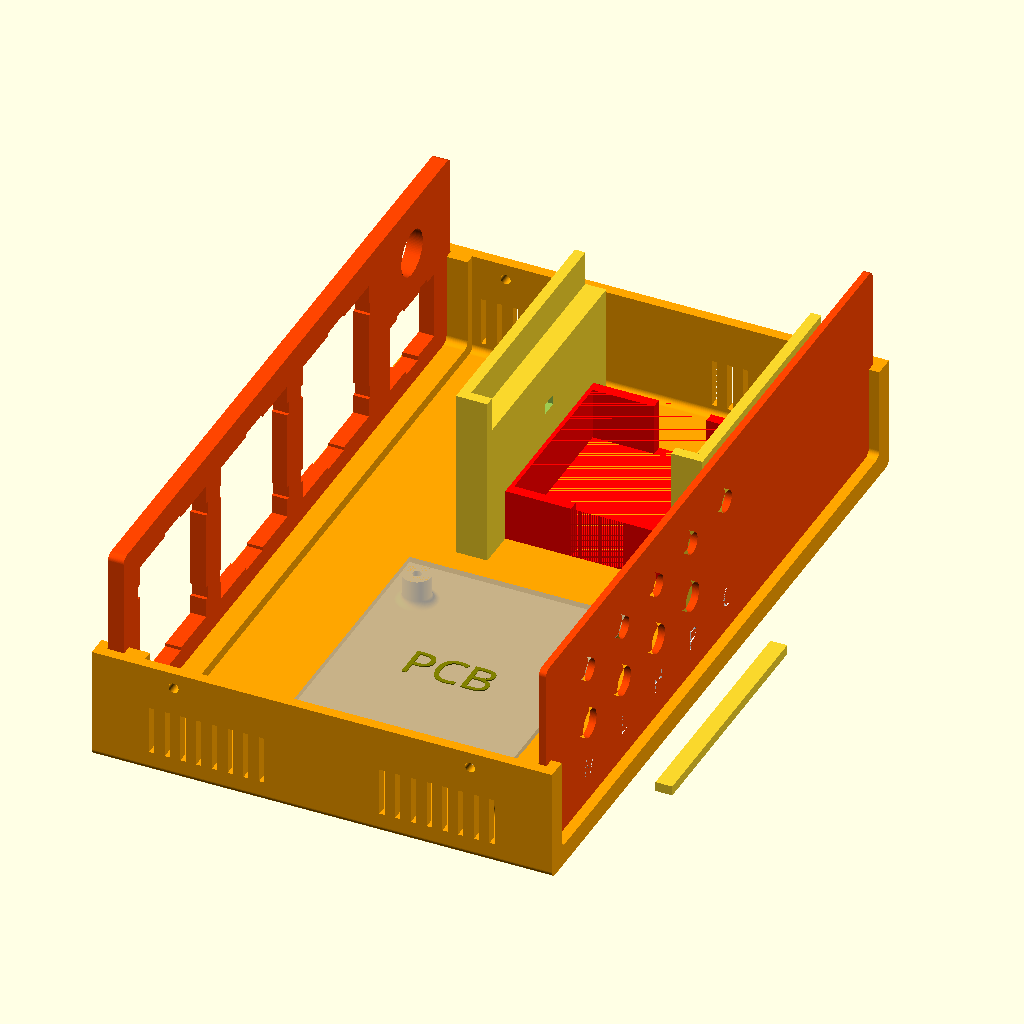
Cell 1: the model at its default parameters.
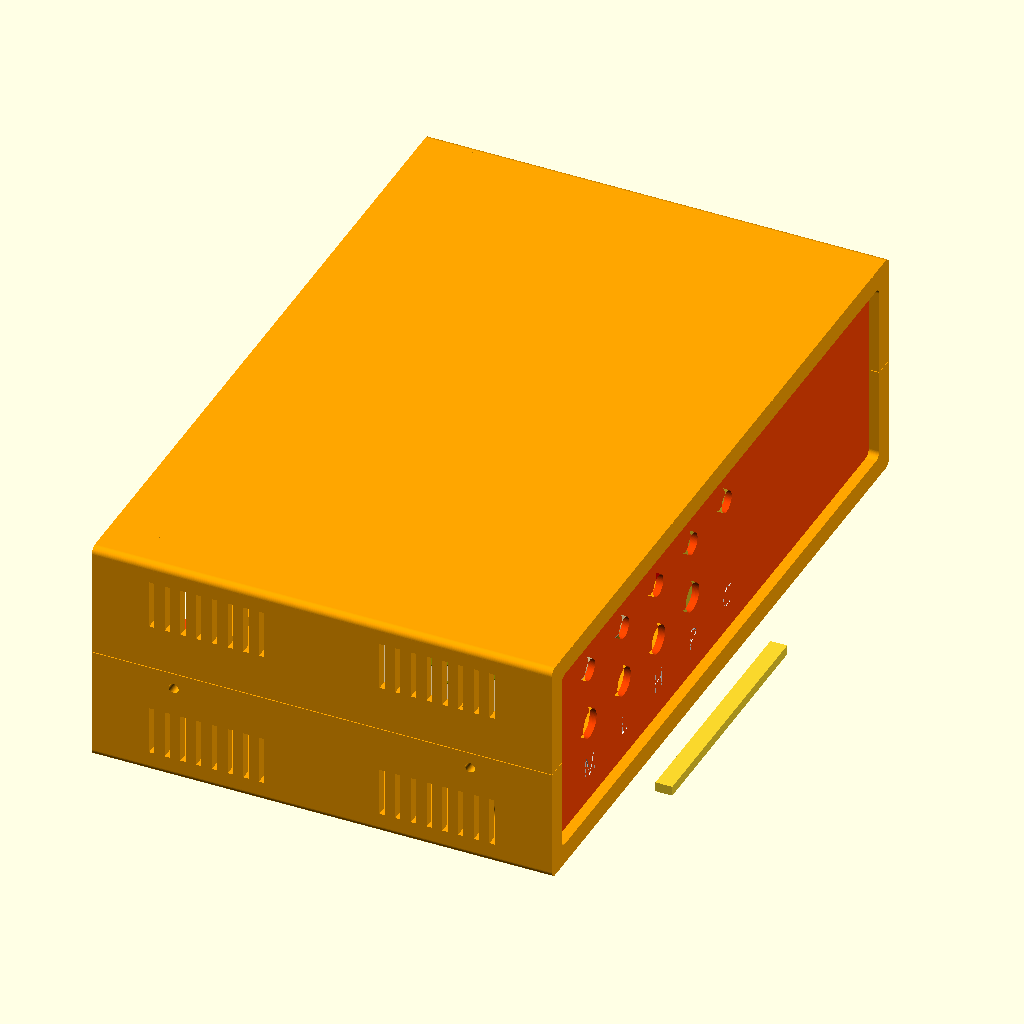
Cell 2: TShell = 1 (everything else at default).
The same orthographic view direction (rotation 55°, 0°, 25°; colour scheme Cornfield) for every cell, with the view re-fitted per cell, so scale and position can differ between cells.
Source of the model, AsksinPP_developments/PCBs/HB-UNI-SenAct-4-4-SC_DS_FUEL4EP/3D_Printer/case/Case_HB-UNI-SenAct-4-4-SC_DS_FUEL4EP.scad:
/* Box design originally by:
////////////////////////////////////////////////////////////////////
              -    FB Aka Heartman/Hearty 2016     -
              -   http://heartygfx.blogspot.com    -
              -       OpenScad Parametric Box      -
              -         CC BY-NC 3.0 License       -
              - adaptions 2023-07-29 (C) FUEL4EP   -
////////////////////////////////////////////////////////////////////

Improved by jbebel:
http://github.com/jbebel/Ultimate-Box-Maker
Adapted to case for HB-UNI-SenAct-4-4-SC_DS_FUEL4EP by FUEL4EP
https://github.com/FUEL4EP/HomeAutomation

V1.1 with notches for power plug hole

To create a box, start by modifying the numerical parameters in the sections
below. This can be Dized, so if you double all the non-feature parameters
you will double the box size in every dimension. Certain parameters are derived
from other parameters. If you wish to override them, you may, but sensible
defaults have been chosen. Notably the design in this revision is particularly
PCB-centric, in that you should start with your PCB size and adjust the margins
around it to determine the box size. If you care more about the box size, you
can set the Length, Width, and Height explicitly, but read the comments around
them.

Once your box is sized appropriately, you can use the Panel modules to design
the holes and text for the front and back panels. Helper variables are provided
to assist you in positioning these holes relative to the PCB, if your holes are
for PCB-mounted components.

When you are ready to print, adjust the values in the "STL element to export"
section, and export each part one at a time.

Experimental options are provided for a screwless design, but these are
untested. In particular, the box fixation tabs may need thicknesses adjusted
in order to have the appropriate flexibility.
*/

/* For STL generation please set below one of to '1':

[STL element to export] 
// - Top shell
TShell = 0; // [0:No, 1:Yes]
// - Bottom shell
BShell = 0; // [0:No, 1:Yes]
// - Front panel
FPanL = 1; //  [0:No, 1:Yes]
// - Back panel
BPanL = 0; // [0:No, 1:Yes]
// - Panel holes and text
PanelFeatures = 1; // [0:No, 1:Yes]
// Fixation Stick for ACDC convertor
Fixation_Stick = 0; // [0:No, 1:Yes]

*/

// preview[view:north east, tilt:top diagonal]
//----------------------- Box parameters ---------------------------


/* [STL element to export] */
// - Top shell
TShell = 0; // [0:No, 1:Yes]
// - Bottom shell
BShell = 1; // [0:No, 1:Yes]
// - Front panel
FPanL = 1; // [0:No, 1:Yes]
// - Back panel
BPanL = 1; // [0:No, 1:Yes]
// - Panel holes and text
PanelFeatures = 1; // [0:No, 1:Yes]
// Fixation Stick for ACDC convertor
Fixation_Stick = 1; // [0:No, 1:Yes]

/* [Box options] */
// - Wall thickness
Thick = 3;
// - Extra Wall thickness of Back Panel
BackPanelThick = 4.5;
// - Panel thickness
PanelThick = 2;
// delta to aavoid artefacts
delta = 0.001;
// - Font Thickness
FontThick = 0.3;
// - Filet Radius
Filet = 2;
// - 0 for beveled, 1 for rounded
Round = 1; // [0:No, 1:Yes]
// - Printer margin around interior cutouts
CutoutMargin = 0.1;
// - Margin between mating parts
PartMargin = 0.1;
// - PCB feet? (x4)
PCBFeet = 1; // [0:No, 1:Yes]
// - Decorations?
Decorations = 1; // [0:No, 1:Yes]
// - Decorations to ventilation holes
Vent = 1; // [0:No, 1:Yes]
// - Decoration-Holes width (in mm)
Vent_width = 1.5;
// - Tolerance (Panel/rails gap on one edge)
PanelThickGap = CutoutMargin + PartMargin;
PanelVerticalGap = PartMargin;
PanelHorizontalGap = CutoutMargin + PartMargin;

TopShellGap = 0.2;


/* [Box Fixation Tabs] */
// - Side screw hole (or snap) diameter
ScrewHole = 2.2606;
// - Screw thread major diameter for outer shell
BoxHole = 2.8448;
// Thickness of fixation tabs
TabThick = 2;
// Back left tab
BLTab = 1; // [0:Bottom, 1:Top]
// Back right tab
BRTab = 1; // [0:Bottom, 1:Top]
// Front left tab
FLTab = 1; // [0:Bottom, 1:Top]
// Front right tab
FRTab = 1; // [0:Bottom, 1:Top]
// EXPERIMENTAL: Snap tabs
SnapTabs = 0; // [0:Screws, 1:Snaps]


/* [PCB options] */
// - PCB Length
PCBLength = 63;
// - PCB Width
PCBWidth = 86;
// - PCB Thickness
PCBThick = 1.6;
// You likely need to maintain |TabThick| margin on the left and right for tabs
// and whatnot.
// - Margin between front panel and PCB
FrontEdgeMargin = 19;
// - Margin between back panel and PCB
BackEdgeMargin = 39;
// - Margin between left wall and PCB
LeftEdgeMargin = 11;
// - Margin between right wall and PCB
RightEdgeMargin = 104;
// - Margin between top of PCB and box top.
TopMargin = 50;


/* [PCB_Feet] */
// - Foot height above box interior
FootHeight = 8;
// - Foot diameter
FootDia = 8;
// - Hole diameter, or peg for screwless design
FootHole = 2.2606; // tap size for #4 coarse-thread
// - EXPERIMENTAL Screwless design
Screwless = 0; // [0:Screws, 1:Screwless]
FootFilet = FootHeight/4;

// Foot centers are specified as distance from PCB back-left corner.
// X is along the "length" axis, and Y is along the "width" axis.
// - Foot 1 distance from back PCB edge
Foot1X = 4;
// - Foot 1 distance from left PCB edge
Foot1Y = 4;
// - Foot 2 distance from back PCB edge
Foot2X = 4;
// - Foot 2 distance from right PCB edge
Foot2YFromEdge = 4;
Foot2Y = PCBWidth - Foot2YFromEdge;
// - Foot 3 distance from front PCB edge
Foot3XFromEdge = 4;
Foot3X = PCBLength - Foot3XFromEdge;
// - Foot 3 distance from left PCB edge
Foot3Y = 4;
// - Foot 4 distance from front PCB edge
Foot4XFromEdge = 4;
Foot4X = PCBLength - Foot4XFromEdge;
// - Foot 4 distance from right PCB edge
Foot4YFromEdge = 4;
Foot4Y = PCBWidth - Foot4YFromEdge;



// Resolution based on Round parameter. Set this first number to something
// smaller to speed up processing. It should always be a multiple of 4.
Resolution = Round ? 100: 4;

/* Calculate box dimensions from PCB. If you want a more box-centric design
   where the outer diameter of the box matters more than the margins around
   the PCB you can set these manually. The PCB will still be placedaccording
   to the left and back margins, and if you want to use the screwless box
   design, you will need to set the TopMargin to
   (Height - Thick*2 - FootHeight - PCBThick)
*/
Length = PCBLength + FrontEdgeMargin + BackEdgeMargin + ((Thick + PanelThick + PanelThickGap*2)*2);
Width = PCBWidth + LeftEdgeMargin + RightEdgeMargin + Thick*2;
Height = FootHeight + PCBThick + TopMargin + Thick*2;
echo("Box: ", Length=Length, Width=Width, Height=Height);
// X position inset of mounting holes and tabs
MountInset = Thick*4 + PanelThick + PanelThickGap*2 + ScrewHole*4;

// Calculate panel dimensions from box dimensions.
PanelWidth = Width - Thick*2 - PanelHorizontalGap*2;
PanelHeight = Height - Thick*2 - PanelVerticalGap*2;

// front panel definitions

XFrontLOffset = 27;
XincrLEDs = 21;
YoffsetLED = 43;
DiaLED = 6;
DiaButtton = 8;
YoffsetButton = 26;
XoffCharge = XFrontLOffset+3*XincrLEDs + 21;
TextHeightFront = 10;

// back panel definitions

Width_PlugSocket = 40.4;
Height_PlugSocket = 41.2;
XIncr_PlugSocket = 50;
XOffsetRight_PlugSockets = 10;   
YOffsetBottom_PlugSockets = (PanelHeight - Height_PlugSocket)/2;
XBackCentOffset_PlugSockets = PanelWidth - Width_PlugSocket -XOffsetRight_PlugSockets ;

Width_power_plug = 27.2;

XBackCentOffsetFuse = Width_power_plug/2 + XOffsetRight_PlugSockets;
DiaFuse = 13;
XBackOffsetCentFuse = 15;

Height_power_plug = 19.5;
XOffsetCenter_power_plug = XBackCentOffsetFuse;
YOffsetBottom_power_plug = YOffsetBottom_PlugSockets;

YoffsetCentFuse = PanelHeight - (PanelHeight - Height_power_plug - YOffsetBottom_power_plug)/2;

// ACDC Convertor
Width_ACDC_convertor = 50.0;
Depth_ACDC_convertor = 47.9;
Height_ACDC_convertor = 23.6;
Height_ACDC_Frame = 15;
X_Offset_ACDC_Center = 18;
Y_Offset_ACDC_Center = 7;

Width_Fixation_Hole = 5;
Height_Fixation_Hole = 3;

// Battery Pack 4x AA
Width_battery_pack = 64.6;
Depth_battery_pack = 70.1;
Height_battery_pack = 20.0;
Height_battery_pack_Frame = 10;
Height_bottom_pillar_battery_pack = Height - 2 * Thick - Height_battery_pack - PartMargin;
Height_bottom_pillar_battery_pack_extra = 10;

/* [Hidden] */
// - Shell color
Couleur1 = "Orange";
// - Panel color
Couleur2 = "OrangeRed";
// - Text color
TextColor = "White";
// - making decorations thicker if it is a vent to make sure they go through
// shell
// Add a small number to Thick in case Filet is 0.
Dec_Thick = Vent ? Thick*1.001 + Filet : Thick/2;
// Separate vents with a square pillar by default.
Dec_Spacing = Thick + Vent_width;
// X offset to center of first vent
Dec_Offset = Thick*2 + PanelThick + PanelThickGap*2 + Dec_Spacing - Vent_width/2;


/*  Panel Manager

    Use the below 4 modules to produce holes and text on the front and back
    panels. The holes modules should contain instances of SquareHole or
    CylinderHole defined later in this file. The text modules should contain
    instances of LText or CText defined later in this file. It is
    recommended to use variables that you define for your needs to create
    the size and positions of these objects.
*/

// Calculate board-relative positions with respect to the panel, for
// convenience in placing panel elements.
TopOfBoardWRTPanel = FootHeight + PCBThick - PanelVerticalGap;
LeftEdgeOfBoardWRTFPanel = LeftEdgeMargin - PanelHorizontalGap;
LeftEdgeOfBoardWRTBPanel = RightEdgeMargin - PanelHorizontalGap;
// Visible panel edges
PanelBottomEdge = Thick - PanelVerticalGap;
PanelTopEdge = PanelHeight - Thick + PanelVerticalGap;
PanelLeftEdge = Thick - PanelHorizontalGap;
PanelRightEdge = PanelWidth - Thick + PanelHorizontalGap;


// Holes for front panel
module FPanelHoles() {
    // SquareHole(On/Off, Xpos,Ypos,Length,Width,Filet)
    //SquareHole(1, 20, 20, 15, 10, 1);
    //SquareHole(1, 40, 20, 15, 10, 1);
    //SquareHole(1, 60, 20, 15, 10, 1);
    // CylinderHole(On/Off, Xpos, Ypos, Diameter)
    // LEDs
    
    CylinderHole(1, XFrontLOffset, YoffsetLED, DiaLED);
    CylinderHole(1, XFrontLOffset+1*XincrLEDs, YoffsetLED, DiaLED);
    CylinderHole(1, XFrontLOffset+2*XincrLEDs, YoffsetLED, DiaLED);
    CylinderHole(1, XFrontLOffset+3*XincrLEDs, YoffsetLED, DiaLED);
    CylinderHole(1, XoffCharge, YoffsetLED, DiaLED);
    //Buttons
    CylinderHole(1, XFrontLOffset, YoffsetButton, DiaButtton);
    CylinderHole(1, XFrontLOffset+1*XincrLEDs, YoffsetButton, DiaButtton);
    CylinderHole(1, XFrontLOffset+2*XincrLEDs, YoffsetButton, DiaButtton);
    CylinderHole(1, XFrontLOffset+3*XincrLEDs, YoffsetButton, DiaButtton);
    //CylinderHole(1, XoffCharge, YoffsetButton, DiaButtton);
}


// Text for front panel
module FPanelText() {
    // CText(On/Off, Xpos, Ypos, "Font", Size, Diameter, Arc(Deg), Starting Angle(Deg),"Text")
    /*CText(1, 93, 29, "Arial Black", 4, 10, 180, 0,
          ["1", "." , "3", "." , "5", "." , "7", "." , "9", "." , "11"]);
    */
    LText(1, XFrontLOffset, TextHeightFront, "Arial Black", 6, "M", HAlign="center");
    LText(1, XFrontLOffset+1*XincrLEDs, TextHeightFront, "Arial Black", 6, "L", HAlign="center");
    LText(1, XFrontLOffset+2*XincrLEDs, TextHeightFront, "Arial Black", 6, "H", HAlign="center");
    LText(1, XFrontLOffset+3*XincrLEDs, TextHeightFront, "Arial Black", 6, "P", HAlign="center");
    LText(1, XoffCharge, TextHeightFront, "Arial Black", 6, "C", HAlign="center");
}


// Holes for back panel
module BPanelHoles() {
    /*CylinderHole(1,
                 LeftEdgeOfBoardWRTBPanel + 16.4,
                 TopOfBoardWRTPanel + 7,
                 5 + PartMargin*2);*/
    
 


    
    //SquareHole(On/Off, Xpos,Ypos,Length,Width,Filet)
    
    //SquareHole for 3x power sockets
    PowerSocketHole(1,
               XBackCentOffset_PlugSockets,
               YOffsetBottom_PlugSockets,
               Width_PlugSocket,
               Height_PlugSocket,
               0);
    
    PowerSocketHole(1,
               XBackCentOffset_PlugSockets - 1 * XIncr_PlugSocket,
               YOffsetBottom_PlugSockets,
               Width_PlugSocket,
               Height_PlugSocket,
               0);
    
    PowerSocketHole(1,
               XBackCentOffset_PlugSockets - 2 * XIncr_PlugSocket,
               YOffsetBottom_PlugSockets,
               Width_PlugSocket,
               Height_PlugSocket,
               0);
               
    PowerPlugSquareHole(1,
               XOffsetCenter_power_plug - Width_power_plug/2,
               YOffsetBottom_power_plug,
               Width_power_plug,
               Height_power_plug,
               0);
    // CylinderHole(On/Off, Xpos, Ypos, Diameter)
    CylinderHole(1,
                 XBackCentOffsetFuse,
                 YoffsetCentFuse,
                 DiaFuse);
}


// Text for back panel
module BPanelText() {
    /*LText(1,
          LeftEdgeOfBoardWRTBPanel + 16.4,
          TopOfBoardWRTPanel + 7 + 5,
          "Arial Black",
          4, "PWR"
    );
    LText(1,
          LeftEdgeOfBoardWRTBPanel + 37.3 + 39.2/2,
          TopOfBoardWRTPanel + 12.55 + 2,
          "Arial Black",
          4,
          "DATA"
    );*/
}


// ------- You probably don't need to modify anything below this line. --------


/* Generic rounded box

    Produces a box of the specified dimensions. Corners are rounded
    according to Filet and Resolution parameters.

    Arguments:
    xshrink: the amount to reduce the length on one end compared to the full
        length
    yzshrink: the amount to reduce the width or height on one edge compared
        to the full box
*/
module RoundBox(xshrink=0, yzshrink=0) {
    Filet = (Filet > Thick*2) ? Filet - yzshrink : Filet;
    translate([xshrink, yzshrink, yzshrink]) {
        rotate([90, 0, 90]) {
            linear_extrude(height=Length - xshrink*2) {
                translate([Filet, Filet, 0]) {
                    offset(r=Filet, $fn=Resolution) {
                        square([Width - 2*yzshrink - 2*Filet, Height - 2*yzshrink - 2*Filet]);
                    }
                }
            }
        }
    }
}


/*  MainBox: Main box module

    This module produces the simple main box half. No feet, tabs, vents or
    fixation is applied here.
*/
module MainBox() {
    difference() {
        union() {
            // Makes a hollow box with walls of Thick thickness.
            difference() {
                RoundBox();
                RoundBox(xshrink=Thick, yzshrink=Thick);
            }
            // Makes interior backing for panel as a wall
            translate([(BackPanelThick - PanelThick)/2,0, 0 ]) {
                difference() {
                    RoundBox(xshrink=(Thick  + (BackPanelThick + PanelThick)/2 + PanelThickGap*2), yzshrink=Thick/2);
                    RoundBox(xshrink=(Thick * 3 + ( BackPanelThick + PanelThick)/2 + PanelThickGap*2));
                }
             }
        }
        // Remove the top half
        translate([-Thick, -Thick, Height/2]) {
            cube([Length + Thick*2, Width + Thick*2, Height]);
        }
        // Remove the center for panel visibility.
        RoundBox(xshrink=-Thick, yzshrink=Thick*2);
    }
}


module frame(width=1, depth=1, height=1, thickness=0.5, gap=0.2, xoffset=0, yoffset=0, zoffset=0,delta=0.01, paint=[1,0,0], withslot=false, slotwidth=0){
    translate([xoffset,yoffset,zoffset]) {
        color(paint) {
            difference () {
                cube([width+2*thickness+2*gap, depth+2*thickness+2*gap, height], center=true);
                if (withslot) {
                    translate([0,0,0]) {
                    cube ( [width+2*gap, depth+2*gap, height+delta], center=true);
                    }
                    translate([0,depth/2+gap+thickness/2-delta,0]) {
                        cube ( [slotwidth, thickness+3*delta, height+delta], center=true);
                    }
                    translate([0,-depth/2-gap-thickness/2+delta,0]) {
                        cube ( [slotwidth, thickness+3*delta, height+delta], center=true);
                    }
                }
            }
        }
    } 
}


/*  decoration: a single box decoration
*/
module decoration() {
    translate([-Vent_width/2, -Thick, 2* Thick]) {
        cube([Vent_width, Dec_Thick + Thick, Height/6 + Thick]);
    }
}


/* LeftDecorations: left decorations module

    Produces the decorations/vents for just the left side of the box.
    These can be rotated and translated for the right side.
*/
module LeftDecorations() {
    for (i=[0 : Dec_Spacing : Length/4]) {
        translate([Dec_Offset + 5 + i, 0, 0]) {
            decoration();
        }
        translate([Length - Dec_Offset - 5  - i, 0, 0]) {
            decoration();
        }
    }
}


/*  Decorations: decorations module

    This module produces the box vents or decorations.
*/
module Decorations() {
    LeftDecorations();
    // Mirror for the right side decorations
    translate([0, Width, 0]) {
        mirror([0, 1, 0]) {
            LeftDecorations();
        }
    }
}


/*  Coque: Shell module

    This module takes no arguments, but produces a box shell. This is half
    the box, including slots for end panels, rounded corners according to
    Filet and Resolution, and vents/decorations according to parameters.
*/
module Coque() {
    color(Couleur1) {
        difference() {
            MainBox();
            if (Decorations) {
                Decorations();
            }
        }
    }
}


/*  tab: tab module

    Produces a single box fixation tab with screw hole or snap button
*/
module tab() {
    translate([0, Thick, Height/2]) {
        rotate([90, 0, 180]) {
            difference() {
                linear_extrude(TabThick) {
                    difference() {
                        circle(r=4*ScrewHole, $fn=6);
                        if (!SnapTabs) {
                            translate([0, ScrewHole*2, 0]) {
                                circle(d=ScrewHole, $fn=100);
                            }
                        }
                    }
                }
                translate([-4*ScrewHole, -ScrewHole, TabThick]) {
                    rotate([90+45, 0, 0]) {
                        cube([8*ScrewHole, 3*ScrewHole, 5*ScrewHole]);
                    }
                }
                translate([-4*ScrewHole, 0, -PartMargin]) {
                    cube([8*ScrewHole,4*ScrewHole,PartMargin*2]);
                }
            }
            if (SnapTabs) {
                translate([0, ScrewHole*2, PartMargin]) {
                    difference() {
                        sphere(d=(ScrewHole - PartMargin*2), $fn=100);
                        translate([0, 0, ScrewHole/2 + TabThick/2]) {
                            cube(ScrewHole, center=true);
                        }
                    }
                }
            }
        }
    }
}


/*  Tabs: tabs module

    This module produces the wall fixation box tabs.
    Tabs are produced according to the parameters for XXTab indicating top
    or bottom.

    Arguments:
        top: 0 for bottom shell tabs. 1 for top shell tabs. defaults to bottom.
*/
module Tabs(top=0) {
    color(Couleur1) {
        if (BLTab == top) {
            translate([MountInset, 0, 0]) {
                tab();
            }
        }
        if (FLTab == top) {
            translate([Length - MountInset, 0, 0]) {
                tab();
            }
        }
        if (BRTab == top) {
            translate([MountInset, Width, 0]) {
                rotate([0, 0, 180]) {
                    tab();
                }
            }
        }
        if (FRTab == top) {
            translate([Length - MountInset, Width, 0]) {
                rotate([0, 0, 180]) {
                    tab();
                }
            }
        }
    }
}


/*  hole: hole module

    Produces a box hole for fixation. This is either a cylinder for a screw
    or a semispherical indention for snap tabs.
*/
module hole() {
    if (SnapTabs) {
        translate([0, -Thick, Height/2 - 2*ScrewHole]) {
            sphere(d=ScrewHole, $fn=100);
        }
    }
    else {
        translate([0, Thick, Height/2 - 2*ScrewHole]) {
            rotate([90, 0, 0]) {
                cylinder(Thick*3, d=BoxHole, $fn=100);
            }
        }
    }
}


/*  Holes: holes module

    This module produces the holes necessary in the box fixation tabs and in
    the wall of the box for the corresponding tabs to affix to. Holes are
    produced according to the parameters for XXTab indicating top or bottom.

    Arguments:
        top: 0 for bottom shell holes. 1 for top shell holes. defaults to
            bottom.
*/
module Holes(top=0) {
    color(Couleur1) {
        if (BRTab != top) {
            translate([MountInset, Width, 0]) {
                hole();
            }
        }
        if (FRTab != top) {
            translate([Length - MountInset, Width, 0]) {
                hole();
            }
        }
        if (BLTab != top) {
            translate([MountInset, 0, 0]) {
                rotate([0, 0, 180]) {
                    hole();
                }
            }
        }
        if (FLTab != top) {
            translate([Length - MountInset, 0, 0]) {
                rotate([0, 0, 180]) {
                    hole();
                }
            }
        }
    }
}

/*  PCB: PCB module

    Produces the model of the PCB using parameters for its size and thickness.
    The text PCB is placed on top of the board. This is called by the Feet()
    module with the % modifier which makes this module translucent and only
    viewed in preview mode.
*/
module PCB() {
    translate([0, 0, FootHeight]) {
        cube([PCBLength, PCBWidth, PCBThick]);
        translate([PCBLength/2, PCBWidth/2, PCBThick]) {
            color("Olive") {
                linear_extrude(height=FontThick) {
                    text("PCB", font="Arial black", halign="center", valign="center");
                }
            }
        }
    }
}


/*  foot module

    Produces a single foot for PCB mounting.
*/
module foot(top=0) {
    color(Couleur1) {
        rotate_extrude($fn=100) {
            difference() {
                union() {
                    if (Screwless && top) { // Foot with TopMargin height
                        square([FootDia/2 + FootFilet, TopMargin]);
                    }
                    else if (Screwless && !top) { // Foot for PCB peg
                        square([FootDia/2 + FootFilet, FootHeight + PCBThick*2]);
                    }
                    else if (!Screwless && !top) { // Foot with screw hole
                        translate([FootHole/2 + CutoutMargin, 0, 0]) {
                            square([(FootDia - FootHole)/2 - CutoutMargin + FootFilet, FootHeight]);
                        }
                    }
                }
                translate([FootDia/2 + FootFilet, FootFilet, 0]) {
                    offset(r=FootFilet, $fn=Resolution) {
                        square(Height);
                    }
                }
                if (Screwless && !top) { // Remove around peg
                    translate([FootHole/2 - PartMargin, FootHeight]) {
                        polygon([[0, 0],
                                 [FootDia/2, 0],
                                 [FootDia/2, PCBThick*3],
                                 [-FootHole/3, PCBThick*3],
                                 [0, PCBThick]
                                ]
                        );
                    }
                }
                if (Screwless && top) { // Remove hole for peg
                    translate([-FootHole/2, TopMargin - PCBThick, 0]) {
                        polygon([[0, 0],
                                 [(FootHole*5/6 + CutoutMargin), 0],
                                 [(FootHole + CutoutMargin), PCBThick],
                                 [(FootHole + CutoutMargin), PCBThick*2],
                                 [0, PCBThick*2],
                                ]
                        );
                    }
                }

            }
        }
    }
}


/*  Feet module

    Combines four feet to form mounting platform for PCB.
    A model of the PCB is included with the background modifier. It is
    translucent but visible in the preview, but not in the final render.

    No arguments are used, but parameters provide the PCB and foot dimensions.
*/
module Feet(top=0) {
    translate([BackEdgeMargin + Thick + PanelThick + PanelThickGap*2, LeftEdgeMargin + Thick, Thick]) {
        if (!top) {
            %PCB();
        }
        
        if (Screwless || !top ) {
            translate([Foot1X, Foot1Y]) {
                foot(top=top);
            }
            translate([Foot2X, Foot2Y]) {
                foot(top=top);
                }
            translate([Foot3X, Foot3Y]) {
                foot(top=top);
                }
            translate([Foot4X, Foot4Y]) {
                foot(top=top);
            }
        }
    }
    
    //translate( [ 7.7, 20, Thick]) { cube(39.7); }
    


    
    translate( [ Length/2+X_Offset_ACDC_Center, Y_Offset_ACDC_Center+LeftEdgeMargin + PCBWidth + (Width-LeftEdgeMargin-PCBWidth-Thick)/2, Thick]) {
        translate( [0, 0, Height_ACDC_convertor/2]) { 
            //cube([Width_ACDC_convertor,Depth_ACDC_convertor,Height_ACDC_convertor],center=true);
        }
        translate( [0, 0, Height_ACDC_Frame/2]) {
            frame( width=Width_ACDC_convertor,depth=Depth_ACDC_convertor,height=Height_ACDC_Frame, thickness=3, gap=0.1, withslot=true, slotwidth=15, xoffset=0, yoffset=0, zoffset=0 );
        }
    } 
    
    
    
    
    // Battery Pack
    
    // bottom pillars

    difference () {
        union () {
            translate( [ Length/2+X_Offset_ACDC_Center, Y_Offset_ACDC_Center+LeftEdgeMargin + PCBWidth + (Width-LeftEdgeMargin-PCBWidth-Thick)/2, Thick+Height_bottom_pillar_battery_pack/2]) {
                 translate([Width_battery_pack/2-Thick,0,0])cube ([Thick*2,Depth_battery_pack,Height_bottom_pillar_battery_pack],center=true);
                 translate([-Width_battery_pack/2+Thick,0,0])cube ([Thick*2,Depth_battery_pack,Height_bottom_pillar_battery_pack],center=true);
            }
            
            translate( [ Length/2+X_Offset_ACDC_Center, Y_Offset_ACDC_Center+LeftEdgeMargin + PCBWidth + (Width-LeftEdgeMargin-PCBWidth-Thick)/2, Thick+(Height_bottom_pillar_battery_pack+10)/2]) {
                 translate([Width_battery_pack/2+0.5*Thick,0,0])cube ([Thick,Depth_battery_pack,Height_bottom_pillar_battery_pack+10],center=true);
                 translate([-Width_battery_pack/2-0.5*Thick,0,0])cube ([Thick,Depth_battery_pack,Height_bottom_pillar_battery_pack+10],center=true);
            }

            translate( [ Length/2+X_Offset_ACDC_Center, Y_Offset_ACDC_Center+LeftEdgeMargin + PCBWidth + (Width-LeftEdgeMargin-PCBWidth-Thick)/2, Thick+(Height_bottom_pillar_battery_pack+Height_bottom_pillar_battery_pack_extra)/2]) {
                translate([Width_battery_pack/2-0.5*Thick,-(Depth_battery_pack+Thick)/2,0])cube ([3*Thick,Thick,Height_bottom_pillar_battery_pack+Height_bottom_pillar_battery_pack_extra],center=true);
                 translate([-Width_battery_pack/2+0.5*Thick,-(Depth_battery_pack+Thick)/2,0])cube ([3*Thick,Thick,Height_bottom_pillar_battery_pack+Height_bottom_pillar_battery_pack_extra],center=true);
            }
        }
        
        translate( [ Length/2+X_Offset_ACDC_Center, Y_Offset_ACDC_Center+LeftEdgeMargin + PCBWidth + (Width-LeftEdgeMargin-PCBWidth-Thick)/2, Thick+Height_ACDC_convertor+Height_Fixation_Hole/2+3*PartMargin]) {
           cube([Width_battery_pack+2*Thick+PartMargin,Width_Fixation_Hole,Height_Fixation_Hole],center=true); 
        }
    
   }
    
    
}



/*  TopShell: top shell module

    Produces the top shell, including requested fixation tabs and holes
    Model reneis rotated and translated to the appropriate position.
*/
module TopShell() {
    translate([0, 0, Height + TopShellGap]) {
        mirror([0, 0, 1]) {
            difference() {
                union() {
                    Coque();
                    Tabs(top=1);
                    if (Screwless && PCBFeet) {
                       Feet(top=1);
                    }
                }
                Holes(top=1);
            }
        }
    }
    
    // Frame for Battery Pack 4x AA
    
    translate( [ Length/2+X_Offset_ACDC_Center, Y_Offset_ACDC_Center+LeftEdgeMargin + PCBWidth + (Width-LeftEdgeMargin-PCBWidth-Thick)/2, Height-Thick+TopShellGap]) {
        translate( [0, 0, -Height_battery_pack/2]) { 
            //cube([Width_battery_pack,Depth_battery_pack,Height_battery_pack],center=true);
        }
        translate( [0, 0, -Height_battery_pack_Frame/2]) {
            frame( width=Width_battery_pack,depth=Depth_battery_pack,height=Height_battery_pack_Frame, thickness=3, gap=0.1, withslot=true, slotwidth=10, xoffset=0, yoffset=0, zoffset=0 );
        }
    } 
    
}


/*  BottomShell: bottom shell module

    Produces the bottom shell, including requested fixation tabs, holes,
    and PCB feet.
*/
module BottomShell() {
    difference() {
        union() {
            Coque();
            Tabs();
            if (PCBFeet) {
               Feet(top=0);
            }
        }
        Holes();
    }  
}


/*  ACDC_Fixation: ACDC_Fixation stick creation module

    Produces the stick for fixing tthe ACDC convertor.
*/
module ACDC_Fixation () {
    translate([Length+10,Width_battery_pack+6*Thick,(Height_Fixation_Hole-2*PartMargin)/2]) { cube([Width_Fixation_Hole-2*PartMargin,Width_battery_pack+2*Thick,Height_Fixation_Hole-2*PartMargin],center=true); }
}


/*  Panel module

    Produces a single panel with potentially rounded corners. Takes no
    arguments but uses the global parameters.
*/
module Panel() {
    Filet = (Filet > Thick*2) ? Filet - Thick - PanelVerticalGap : Filet - PanelVerticalGap;
    echo("Panel:", Thick=PanelThick, PanelWidth=PanelWidth, PanelHeight=PanelHeight, Filet=Filet);
    translate([Filet, Filet, 0]) {
        offset(r=Filet, $fn=Resolution) {
            square([PanelWidth - Filet*2,  PanelHeight - Filet*2]);
        }
    }
}


/*  Cylinder Hole module

    Produces a cylinder for use as a holein a panel

    Arguments:
    OnOff: Rendered only if 1
    Cx: X position of hole center
    Cy: Y position of hole center
    Cdia: diameter of hole
*/
module CylinderHole(OnOff, Cx, Cy, Cdia) {
    if (OnOff) {
        echo("CylinderHole:", Cx=Cx, Cy=Cy, Cdia=Cdia + CutoutMargin*2);
        translate([Cx, Cy, 0]) {
            circle(d=Cdia + CutoutMargin*2, $fn=100);
        }
    }
}


/*  PowerSocket Hole module

    Produces a rectangular prism with potentially rounded corner for use as
    a hole in a panel

    Arguments:
    OnOff: Rendered only if 1
    Sx: X position of bottom left corner
    Sy: Y position of bottom left corner
    Sl: width of rectangle
    Sw: height of rectangle
    Filet: radius of rounded corner
*/


Width_Nose_PowerSocketHole = 3.8;
Height_Nose_PowerSocketHole = 1.1;
Edge_Offset_Nose_Height_Nose_PowerSocketHole = 5.4;

Width_Rip_PowerSocketHole = 10.1;
Height_Rip_PowerSocketHole = 1.0;

module PowerSocketHole(OnOff, Sx, Sy, Sl, Sw, Filet) {
    if (OnOff) {
        Offset = Filet + CutoutMargin;
        echo("SquareHole:", Sx=Sx - CutoutMargin, Sy=Sy - CutoutMargin,
             Sl=Sl + CutoutMargin*2, Sw=Sw + CutoutMargin*2, Filet=Offset);
        translate([Sx + Filet, Sy + Filet, 0]) {
            offset(r=Offset, $fn=Resolution) {
                square([Sl - Filet*2, Sw - Filet*2]);
            }
            my_height = Sw - Filet*2;
            my_width  = Sl - Filet*2;
            translate ([-Height_Nose_PowerSocketHole,Edge_Offset_Nose_Height_Nose_PowerSocketHole,0]) square([Height_Nose_PowerSocketHole,Width_Nose_PowerSocketHole]);
            translate ([-Height_Nose_PowerSocketHole,my_height-Width_Nose_PowerSocketHole-Edge_Offset_Nose_Height_Nose_PowerSocketHole,0]) square([Height_Nose_PowerSocketHole,Width_Nose_PowerSocketHole]);
            translate ([my_width,Edge_Offset_Nose_Height_Nose_PowerSocketHole,0]) square([Height_Nose_PowerSocketHole,Width_Nose_PowerSocketHole]);
            translate ([my_width,my_height-Width_Nose_PowerSocketHole-Edge_Offset_Nose_Height_Nose_PowerSocketHole,0]) square([Height_Nose_PowerSocketHole,Width_Nose_PowerSocketHole]);
            translate ([my_width/2-Width_Rip_PowerSocketHole/2,my_height]) square([Width_Rip_PowerSocketHole,Height_Rip_PowerSocketHole]);
            translate ([my_width/2-Width_Rip_PowerSocketHole/2,-Height_Rip_PowerSocketHole]) square([Width_Rip_PowerSocketHole,Height_Rip_PowerSocketHole]);
        }
        
    }
}


/*  Square Hole module

    Produces a rectangular prism with potentially rounded corner for use as
    a hole in a panel

    Arguments:
    OnOff: Rendered only if 1
    Sx: X position of bottom left corner
    Sy: Y position of bottom left corner
    Sl: width of rectangle
    Sw: height of rectangle
    Filet: radius of rounded corner
*/
module SquareHole(OnOff, Sx, Sy, Sl, Sw, Filet) {
    if (OnOff) {
        Offset = Filet + CutoutMargin;
        echo("SquareHole:", Sx=Sx - CutoutMargin, Sy=Sy - CutoutMargin,
             Sl=Sl + CutoutMargin*2, Sw=Sw + CutoutMargin*2, Filet=Offset);
        translate([Sx + Filet, Sy + Filet, 0]) {
            offset(r=Offset, $fn=Resolution) {
                square([Sl - Filet*2, Sw - Filet*2]);
            }
        }
    }
}


/*  Powersocket Square Hole module

    Produces a rectangular prism with potentially rounded corner for use as
    a hole in a panel with some notches for fixation of the power socket

    Arguments:
    OnOff: Rendered only if 1
    Sx: X position of bottom left corner
    Sy: Y position of bottom left corner
    Sl: width of rectangle
    Sw: height of rectangle
    Filet: radius of rounded corner
*/
module PowerPlugSquareHole(OnOff, Sx, Sy, Sl, Sw, Filet) {

    if (OnOff) {
        width_lower_notch      = 7.2;
        height_lower_notch     = 1.4;
        depth_notches          = 1.0;
        width_upper_notch      = 4.5;
        height_upper_notch     = 1.2;
        distance_upper_notches = 9.5;    
        Offset = Filet + CutoutMargin;
        echo("PowerPlugSquareHole:", Sx=Sx - CutoutMargin, Sy=Sy - CutoutMargin,
             Sl=Sl + CutoutMargin*2, Sw=Sw + CutoutMargin*2, Filet=Offset);
        translate([Sx + Filet, Sy + Filet, 0]) {
            offset(r=Offset, $fn=Resolution) {
                square([Sl - Filet*2, Sw - Filet*2]);
            }
            my_height = Sw - Filet*2;
            my_width  = Sl - Filet*2;
            
            translate ([my_width/2-width_upper_notch-distance_upper_notches/2,my_height]) square([width_upper_notch,height_upper_notch]);
            translate ([my_width/2+distance_upper_notches/2,my_height]) square([width_upper_notch,height_upper_notch]);
            translate ([my_width/2-width_lower_notch/2,-height_lower_notch]) square([width_lower_notch,height_lower_notch]);
        } 
    }
}


/*  LText module

    Produces linear text for use on a panel

    Arguments:
    OnOff: Rendered only if 1
    Tx: X position of bottom left corner of text
    Ty: Y position of bottom left corner of text
    Font: Font to use for text
    Size: Approximate Height of text in mm.
    Content: The text
    HAlign: Text horizontal alignment. Defaults to "center". "left" and
        "right" available.
    VAlign: Text vertical alignment. Defaults to "baseline". "top",
        "center", and "bottom" available.
*/
module LText(OnOff,Tx,Ty,Font,Size,Content, HAlign="center", VAlign="baseline") {
    if (OnOff) {
        echo("LText:", Tx=Tx, Ty=Ty, Font=Font, Size=Size, Content=Content, HAlign=HAlign, VAlign=VAlign);
        translate([Tx, Ty, PanelThick-FontThick]) {
            linear_extrude(height=FontThick+delta) {
                text(Content, size=Size, font=Font, halign=HAlign, valign=VAlign);
            }
        }
    }
}


/*  CText module

    Produces circular text for a panel

    OnOff:Rendered only if 1
    Tx: X position of text
    Ty: Y position of text
    Font: Font to use for text
    Size: Approximate height of text in mm
    TxtRadius: Radius of text
    Angl: Arc angle
    Turn: Starting angle
    Content: The text
*/
module CText(OnOff, Tx, Ty, Font, Size, TxtRadius, Angl, Turn, Content) {
    if (OnOff) {
        echo("CText:", Tx=Tx, Ty=Ty, Font=Font, Size=Size,
             TxtRadius=TxtRadius, Turn=Turn, Content=Content);
        Angle = -Angl / (len(Content) - 1);
        translate([Tx, Ty, PanelThick]) {
            for (i= [0 : len(Content) - 1] ) {
                rotate([0, 0, i*Angle + 90 + Turn]) {
                    translate([0, TxtRadius, 0]) {
                        linear_extrude(height=FontThick) {
                            text(Content[i], size=Size, font=Font, halign="center");
                        }
                    }
                }
            }
        }
    }
}


/*  FPanL module

    Produces the front panel. No arguments are used, but this module imports
    FPanelHoles() and FPanelText() which must be edited to produce holes and
    text for your box.
*/
module FPanL() {
    translate([Length - (Thick + PanelThickGap + PanelThick),
               Thick + PanelHorizontalGap,
               Thick + PanelVerticalGap]) {
        rotate([90, 0, 90]) {
            difference() {
                color(Couleur2) {
                    linear_extrude(height=PanelThick) {
                        difference() {
                            Panel();
                            if (PanelFeatures) {
                                FPanelHoles();
                            }
                        }
                    }
                }
                color(TextColor) {
                    if (PanelFeatures) {
                        FPanelText();
                    }
                }
            }
        }
    }
    
}


/*  BPanL module

    Produces the back panel. No arguments are used, but this module imports
    BPanelHoles() and BPanelText() which must be edited to produce holes and
    text for your box.
*/ 
module BPanL() {
    PanelThick = BackPanelThick;
    translate([Thick + PanelThickGap + PanelThick,
               Thick + PanelHorizontalGap + PanelWidth,
               Thick + PanelVerticalGap]) {
        rotate([90, 0, 270]) {
            color(Couleur2) {
                linear_extrude(height=PanelThick) {
                    difference() {
                        Panel();
                        if (PanelFeatures) {
                            BPanelHoles();
                        }
                    }
                }
            }
            color(TextColor) {
                if (PanelFeatures) {
                    BPanelText();
                }
            }
        }
    }
}




// Top shell
if (TShell) {
    TopShell();
}

// Bottom shell
if (BShell) {
    BottomShell();
}

// Front panel
if (FPanL) {
    FPanL();
}

// Back panel
if (BPanL) {
    BPanL();
}


// Fixation stick
if (Fixation_Stick) {
    ACDC_Fixation();
}
Parameter table extracted from the source (name, type, default, range or options):
TShell: number, default 0, options 0, 1
BShell: number, default 1, options 0, 1
FPanL: number, default 1, options 0, 1
BPanL: number, default 1, options 0, 1
PanelFeatures: number, default 1, options 0, 1
Fixation_Stick: number, default 1, options 0, 1
Thick: number, default 3
BackPanelThick: number, default 4.5
PanelThick: number, default 2
delta: number, default 0.001
FontThick: number, default 0.3
Filet: number, default 2
Round: number, default 1, options 0, 1
CutoutMargin: number, default 0.1
PartMargin: number, default 0.1
PCBFeet: number, default 1, options 0, 1
Decorations: number, default 1, options 0, 1
Vent: number, default 1, options 0, 1
Vent_width: number, default 1.5
TopShellGap: number, default 0.2
ScrewHole: number, default 2.2606
BoxHole: number, default 2.8448
TabThick: number, default 2
BLTab: number, default 1, options 0, 1
BRTab: number, default 1, options 0, 1
FLTab: number, default 1, options 0, 1
FRTab: number, default 1, options 0, 1
SnapTabs: number, default 0, options 0, 1
PCBLength: number, default 63
PCBWidth: number, default 86
PCBThick: number, default 1.6
FrontEdgeMargin: number, default 19
BackEdgeMargin: number, default 39
LeftEdgeMargin: number, default 11
RightEdgeMargin: number, default 104
TopMargin: number, default 50
FootHeight: number, default 8
FootDia: number, default 8
FootHole: number, default 2.2606
Screwless: number, default 0, options 0, 1
Foot1X: number, default 4
Foot1Y: number, default 4
Foot2X: number, default 4
Foot2YFromEdge: number, default 4
Foot3XFromEdge: number, default 4
Foot3Y: number, default 4
Foot4XFromEdge: number, default 4
Foot4YFromEdge: number, default 4
XFrontLOffset: number, default 27
XincrLEDs: number, default 21
YoffsetLED: number, default 43
DiaLED: number, default 6
DiaButtton: number, default 8
YoffsetButton: number, default 26
TextHeightFront: number, default 10
Width_PlugSocket: number, default 40.4
Height_PlugSocket: number, default 41.2
XIncr_PlugSocket: number, default 50
XOffsetRight_PlugSockets: number, default 10
Width_power_plug: number, default 27.2
DiaFuse: number, default 13
XBackOffsetCentFuse: number, default 15
Height_power_plug: number, default 19.5
Width_ACDC_convertor: number, default 50
